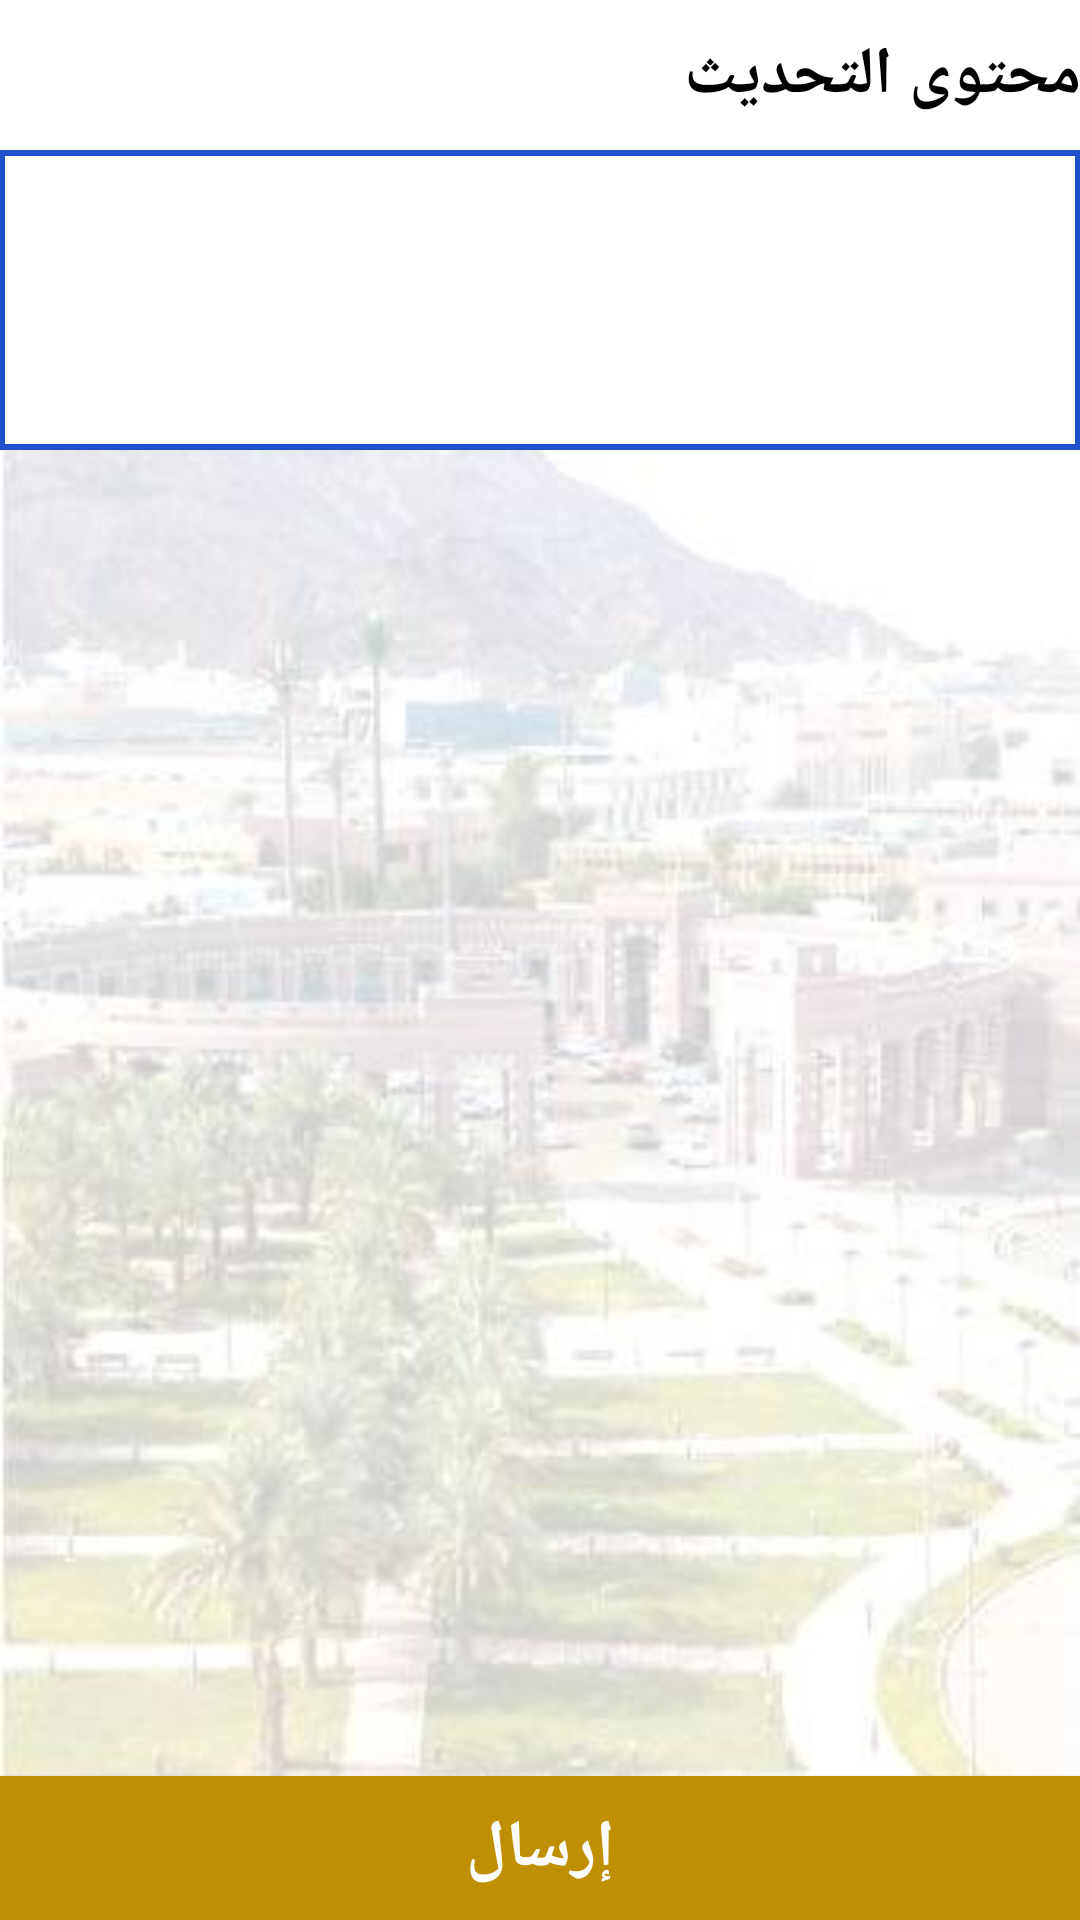

The Android layout XML behind this screen, and the referenced resources:
<!-- AndroidManifest.xml: application theme AppTheme -->
<!-- res/layout/activity_employee_reply_compliant.xml -->
<RelativeLayout xmlns:android="http://schemas.android.com/apk/res/android"
    android:layout_width="match_parent"
    android:layout_height="match_parent"
    android:background="@drawable/background"
    android:paddingLeft="@dimen/activity_horizontal_margin"
    android:paddingTop="@dimen/activity_vertical_margin"
    android:paddingRight="@dimen/activity_horizontal_margin"
    android:paddingBottom="@dimen/activity_vertical_margin">

    <TableLayout
        android:layout_width="match_parent"
        android:layout_height="match_parent"
        android:shrinkColumns="*"
        android:stretchColumns="*">

        <TableRow android:layout_marginTop="10dp">

            <TextView
                android:id="@+id/textView2"
                android:layout_width="wrap_content"
                android:layout_height="wrap_content"
                android:text="محتوى التحديث"
                android:textAppearance="?android:attr/textAppearanceLarge"
                android:textColor="@color/colorPrimary"
                android:textStyle="bold" />
        </TableRow>

        <TableRow

            android:layout_marginTop="10dp">

            <EditText
                android:id="@+id/reply_txt"
                android:layout_width="match_parent"
                android:layout_height="100dp"
                android:background="@drawable/edittext_bg"
                android:ems="10"
                android:hint=""
                android:inputType="textMultiLine"
                android:textColor="@color/colorPrimary" />
        </TableRow>

    </TableLayout>

    <Button
        android:id="@+id/send_btn"
        android:layout_width="match_parent"
        android:layout_height="wrap_content"
        android:layout_alignParentStart="true"
        android:layout_alignParentLeft="true"
        android:layout_alignParentBottom="true"
        android:layout_weight="1"
        android:background="@color/button_back"
        android:gravity="center"
        android:text="إرسال"
        android:textColor="@color/button_text"
        android:textSize="22sp"
        android:textStyle="bold" />

</RelativeLayout>
<!-- resources referenced by this layout -->
<resources>
  <color name="button_back">#c08e01</color>
  <color name="button_text">#FFFFFF</color>
  <color name="colorPrimary">#000</color>
  <!-- drawable background: png bitmap (drawable, 17654 bytes) -->
  <!-- drawable edittext_bg (drawable) -->
  <?xml version="1.0" encoding="utf-8"?>
  <layer-list xmlns:android="http://schemas.android.com/apk/res/android">
      <item>
          <shape android:shape="rectangle">
              <solid android:color="#2051CA" />
          </shape>
      </item>
      <item
          android:bottom="2dp"
          android:left="2dp"
          android:right="2dp"
          android:top="2dp">
          <shape android:shape="rectangle">
              <solid android:color="#FFFFFF" />
          </shape>
      </item>
  </layer-list>
  <style name="AppTheme" parent="Theme.AppCompat.Light.NoActionBar">
          
          <item name="colorPrimary">@color/colorPrimary</item>
          <item name="colorPrimaryDark">@color/colorPrimaryDark</item>
          <item name="colorAccent">@color/colorAccent</item>
      </style>
  <color name="colorPrimaryDark">#303F9F</color>
  <color name="colorAccent">#FF4081</color>
</resources>
